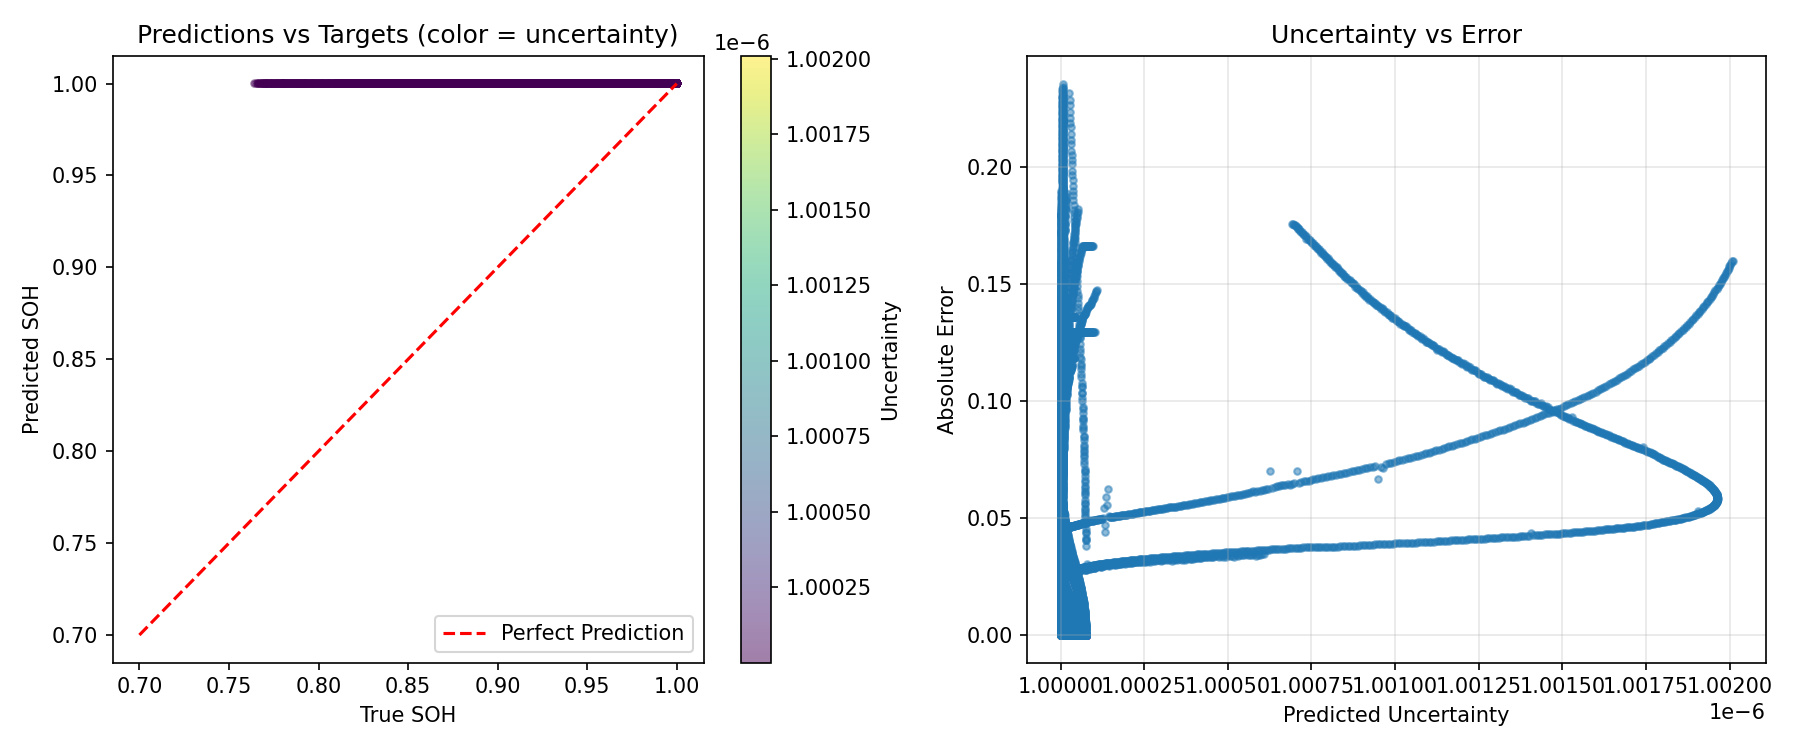

Data behind this chart, as committed beside it:
true_soh, predicted_soh, uncertainty
1.0, 1.0, 1.0000746e-06
1.0, 1.0, 1.0000746e-06
1.0, 1.0, 1.0000746e-06
1.0, 1.0, 1.0000746e-06
1.0, 1.0, 1.0000746e-06
1.0, 1.0, 1.0000746e-06
1.0, 1.0, 1.0000745e-06
1.0, 1.0, 1.0000745e-06
1.0, 1.0, 1.0000743e-06
1.0, 1.0, 1.0000743e-06
1.0, 1.0, 1.0000742e-06
1.0, 1.0, 1.0000742e-06
1.0, 1.0, 1.0000741e-06
1.0, 1.0, 1.000074e-06
1.0, 1.0, 1.0000739e-06
1.0, 1.0, 1.0000738e-06
1.0, 1.0, 1.0000737e-06
1.0, 1.0, 1.0000736e-06
1.0, 1.0, 1.0000734e-06
1.0, 1.0, 1.0000733e-06
1.0, 1.0, 1.0000731e-06
1.0, 1.0, 1.000073e-06
1.0, 1.0, 1.0000729e-06
1.0, 1.0, 1.0000726e-06
1.0, 1.0, 1.0000724e-06
1.0, 1.0, 1.0000723e-06
1.0, 1.0, 1.0000721e-06
1.0, 1.0, 1.0000718e-06
1.0, 1.0, 1.0000716e-06
1.0, 1.0, 1.0000714e-06
1.0, 1.0, 1.0000712e-06
1.0, 1.0, 1.0000709e-06
1.0, 1.0, 1.0000707e-06
1.0, 1.0, 1.0000704e-06
1.0, 1.0, 1.0000701e-06
1.0, 1.0, 1.0000699e-06
1.0, 1.0, 1.0000696e-06
1.0, 1.0, 1.0000692e-06
1.0, 1.0, 1.000069e-06
1.0, 1.0, 1.0000687e-06
1.0, 1.0, 1.0000683e-06
1.0, 1.0, 1.000068e-06
1.0, 1.0, 1.0000676e-06
1.0, 1.0, 1.0000673e-06
1.0, 1.0, 1.000067e-06
1.0, 1.0, 1.0000666e-06
1.0, 1.0, 1.0000663e-06
1.0, 1.0, 1.0000658e-06
1.0, 1.0, 1.0000655e-06
1.0, 1.0, 1.000065e-06
1.0, 1.0, 1.0000647e-06
1.0, 1.0, 1.0000642e-06
1.0, 1.0, 1.0000638e-06
1.0, 1.0, 1.0000633e-06
1.0, 1.0, 1.0000629e-06
1.0, 1.0, 1.0000625e-06
1.0, 1.0, 1.000062e-06
1.0, 1.0, 1.0000615e-06
1.0, 1.0, 1.000061e-06
1.0, 1.0, 1.0000606e-06
... 22,727 more rows
